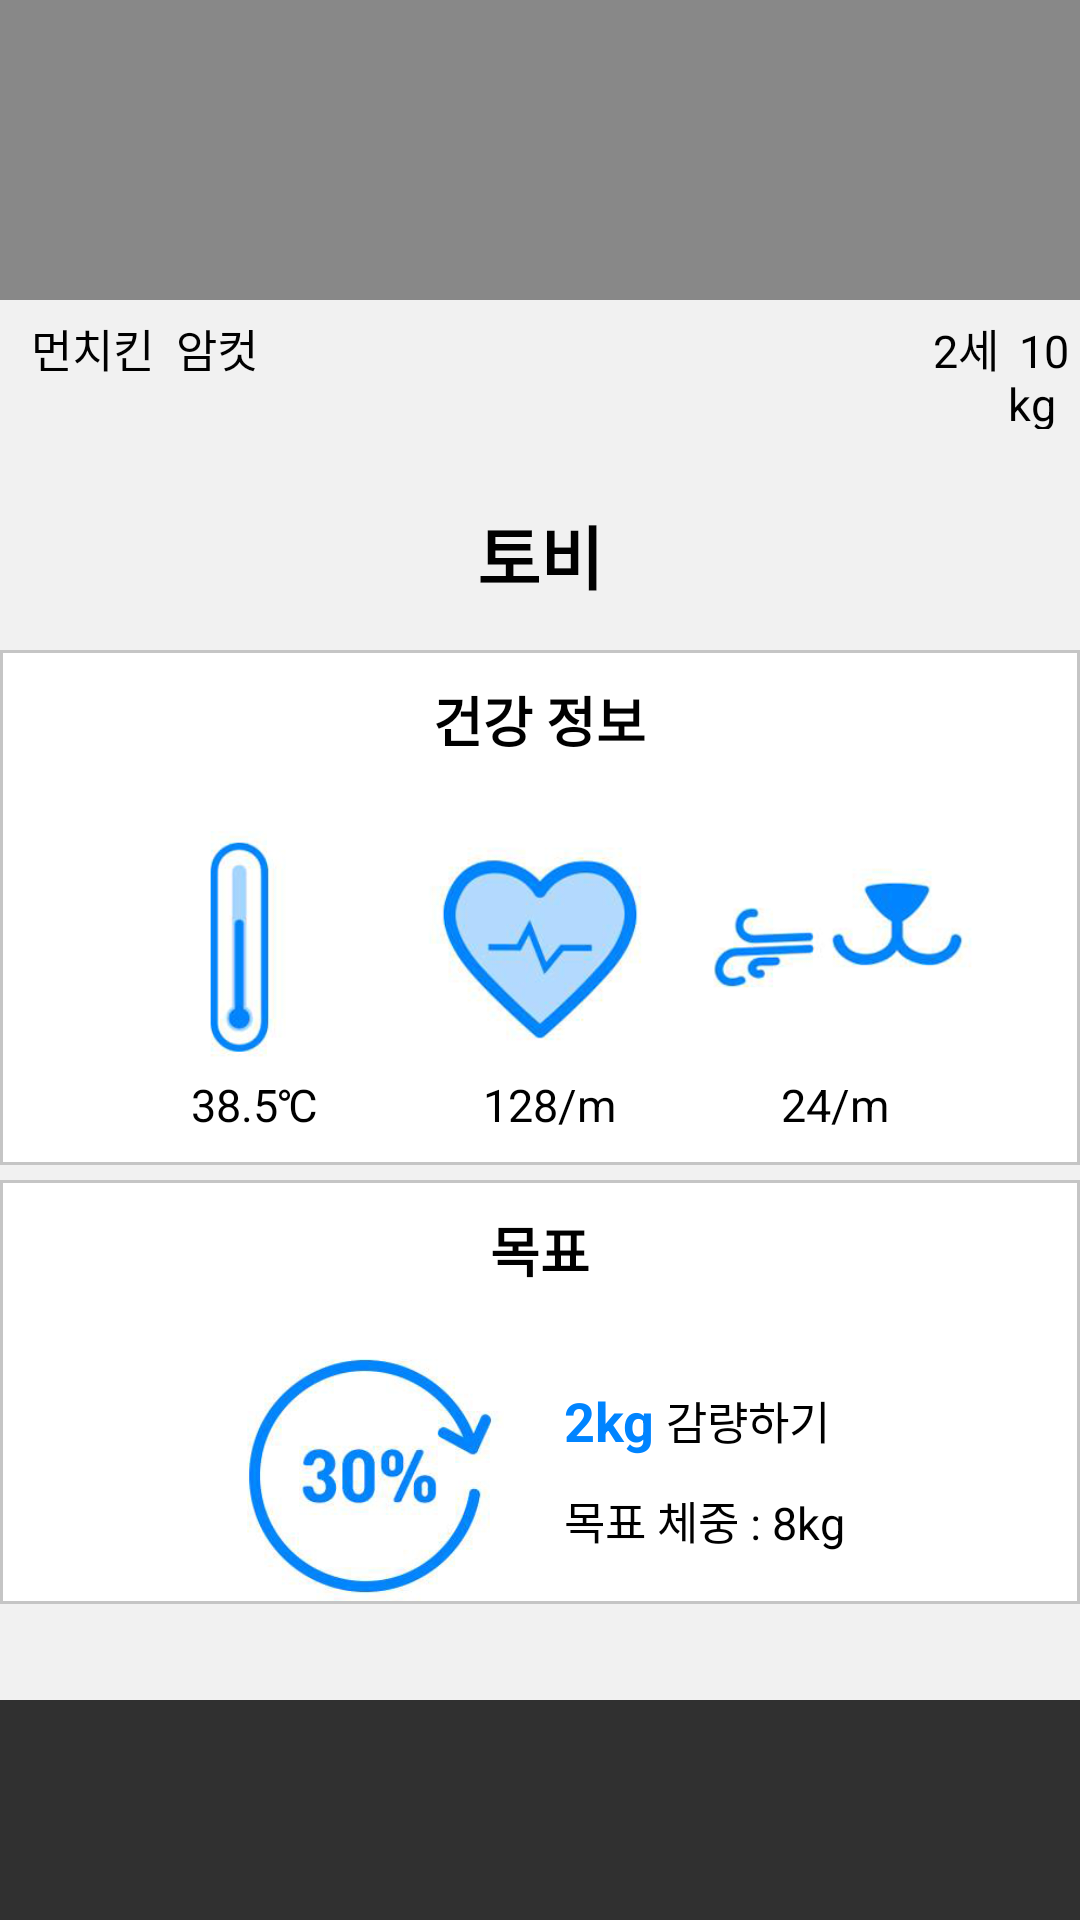

Here is an Android app screen rendered from its layout file. Give the layout XML and the strings, colors and styles it references.
<!-- AndroidManifest.xml: activity theme AppTheme -->
<!-- res/layout/activity_status.xml -->
<?xml version="1.0" encoding="utf-8"?>
<RelativeLayout xmlns:android="http://schemas.android.com/apk/res/android"
    android:layout_width="match_parent"
    android:layout_height="match_parent">

    <ImageView
        android:id="@+id/header_imageview"
        android:layout_width="match_parent"
        android:layout_height="100dp"
        android:scaleType="centerCrop"
        android:src="@color/gray"
        android:adjustViewBounds="true"
        />

    <LinearLayout
        android:id="@+id/informations_container"
        android:layout_width="match_parent"
        android:layout_height="wrap_content"
        android:orientation="vertical"
        android:layout_below="@+id/header_imageview"
        android:gravity="center"
        android:background="@color/back"
        android:paddingBottom="32dp">
        <LinearLayout
            android:layout_width="match_parent"
            android:layout_height="wrap_content"
            android:orientation="horizontal"
            android:layout_marginLeft="7dp">
            <TextView
                android:id="@+id/type"
                android:layout_marginTop="5dp"
                android:layout_width="wrap_content"
                android:layout_height="wrap_content"
                android:text="먼치킨 "
                android:textSize="15dp"
                android:textColor="@color/black"/>
            <TextView
                android:id="@+id/gender"
                android:layout_marginTop="5dp"
                android:layout_width="wrap_content"
                android:layout_height="wrap_content"
                android:text=" 암컷"
                android:textSize="15dp"
                android:textColor="@color/black"/>
            
            <TextView
                android:id="@+id/age"
                android:layout_marginTop="5dp"
                android:layout_marginLeft="225dp"
                android:layout_width="wrap_content"
                android:layout_height="wrap_content"
                android:text="2세"
                android:textSize="15dp"
                android:textColor="@color/black"/>
            <TextView
                android:id="@+id/weight"
                android:layout_marginTop="5dp"
                android:layout_marginLeft="3dp"
                android:layout_width="wrap_content"
                android:layout_height="wrap_content"
                android:text=" 10kg"
                android:textSize="15dp"
                android:textColor="@color/black"/>
        </LinearLayout>
        <TextView
            android:layout_width="wrap_content"
            android:layout_height="wrap_content"
            android:textStyle="bold"
            android:textColor="@color/black"
            android:text="토비"
            android:layout_marginTop="25dp"
            android:layout_gravity="center"
            android:textSize="23dp"/>
        <LinearLayout
            android:layout_width="match_parent"
            android:layout_height="wrap_content"
            android:orientation="vertical"
            android:layout_marginTop="15dp"
            android:background="@drawable/box">
            <TextView
                android:layout_width="wrap_content"
                android:layout_height="wrap_content"
                android:text="건강 정보"
                android:layout_marginTop="10dp"
                android:layout_gravity="center"
                android:textSize="18dp"
                android:textColor="@color/black"
                android:layout_marginBottom="15dp"
                android:textStyle="bold"/>
            <LinearLayout
                android:layout_width="match_parent"
                android:layout_height="wrap_content"
                android:orientation="horizontal"
                android:gravity="center">
                <ImageView
                    android:layout_width="90dp"
                    android:layout_height="90dp"
                    android:src="@drawable/temp"
                    android:layout_gravity="center"
                    android:layout_marginLeft="5dp"
                    android:layout_marginRight="5dp"/>
                <ImageView
                    android:layout_width="90dp"
                    android:layout_height="90dp"
                    android:src="@drawable/heart"
                    android:layout_marginLeft="5dp"
                    android:layout_marginRight="5dp"
                    android:layout_gravity="center"/>
                <ImageView
                    android:layout_width="90dp"
                    android:layout_height="90dp"
                    android:src="@drawable/breathe"
                    android:layout_marginLeft="5dp"
                    android:layout_marginRight="5dp"
                    android:layout_gravity="center"/>
            </LinearLayout>
            <LinearLayout
                android:layout_width="match_parent"
                android:layout_height="wrap_content"
                android:gravity="center"
                android:orientation="horizontal"
                android:layout_marginBottom="10dp">
                <TextView
                    android:layout_width="wrap_content"
                    android:layout_height="wrap_content"
                    android:text="38.5℃"
                    android:textSize="15dp"
                    android:textColor="@color/black"
                    android:layout_marginRight="55dp" />
                <TextView
                    android:layout_width="wrap_content"
                    android:layout_height="wrap_content"
                    android:text="128/m"
                    android:textSize="15dp"
                    android:textColor="@color/black"
                    android:layout_marginRight="55dp"/>
                <TextView
                    android:layout_width="wrap_content"
                    android:layout_height="wrap_content"
                    android:text="24/m"
                    android:textSize="15dp"
                    android:textColor="@color/black"/>
            </LinearLayout>
        </LinearLayout>
        <LinearLayout
            android:layout_width="match_parent"
            android:layout_height="wrap_content"
            android:layout_marginTop="5dp"
            android:background="@drawable/box"
            android:gravity="center"
            android:orientation="vertical">
            <TextView
                android:layout_width="wrap_content"
                android:layout_height="wrap_content"
                android:text="목표"
                android:layout_gravity="center"
                android:layout_marginTop="10dp"
                android:textSize="18dp"
                android:textColor="@color/black"
                android:layout_marginBottom="15dp"
                android:textStyle="bold"/>
            <LinearLayout
                android:layout_width="match_parent"
                android:layout_height="match_parent"
                android:orientation="horizontal"
                android:gravity="center">
                <ImageView
                    android:layout_width="90dp"
                    android:layout_height="90dp"
                    android:src="@drawable/goal" />
                <LinearLayout
                    android:layout_width="wrap_content"
                    android:layout_height="wrap_content"
                    android:layout_marginLeft="20dp"
                    android:orientation="vertical">
                    <LinearLayout
                        android:layout_width="wrap_content"
                        android:layout_height="wrap_content"
                        android:orientation="horizontal">
                        <TextView
                            android:layout_width="wrap_content"
                            android:layout_height="wrap_content"
                            android:text="2kg"
                            android:textColor="@color/colorAccent"
                            android:textSize="18dp"
                            android:textStyle="bold"
                            android:layout_gravity="center"/>
                        <TextView
                            android:layout_width="wrap_content"
                            android:layout_height="wrap_content"
                            android:text=" 감량하기"
                            android:textColor="@color/black"
                            android:textSize="15dp"
                            android:layout_gravity="center"/>
                    </LinearLayout>
                    <LinearLayout
                        android:layout_width="wrap_content"
                        android:layout_height="wrap_content"
                        android:layout_marginTop="10dp"
                        android:orientation="horizontal">
                        <TextView
                            android:layout_width="wrap_content"
                            android:layout_height="wrap_content"
                            android:text="목표 체중 : "
                            android:textSize="15dp"
                            android:textColor="@color/black"/>
                        <TextView
                            android:id="@+id/goal_weight"
                            android:layout_width="wrap_content"
                            android:layout_height="wrap_content"
                            android:text="8kg"
                            android:textSize="15dp"
                            android:textColor="@color/black" />
                    </LinearLayout>
                </LinearLayout>
            </LinearLayout>
        </LinearLayout>
    </LinearLayout>

    
</RelativeLayout>
<!-- resources referenced by this layout -->
<resources>
  <color name="back">#f1f1f1</color>
  <color name="black">#000000</color>
  <color name="colorAccent">#0084ff</color>
  <color name="gray">#888888</color>
  <!-- drawable box (drawable) -->
  <?xml version="1.0" encoding="utf-8"?>
  <shape xmlns:android="http://schemas.android.com/apk/res/android"
      android:layout_width="match_parent"
      android:layout_height="match_parent">
      <solid android:color="@color/white"/>
      <stroke android:color="#c5c5c5" android:width="1dp"/>
  </shape>
  <!-- drawable breathe: png bitmap (drawable-xxhdpi, 36503 bytes) -->
  <!-- drawable goal: png bitmap (drawable-xxhdpi, 59625 bytes) -->
  <!-- drawable heart: png bitmap (drawable-xxhdpi, 48137 bytes) -->
  <!-- drawable profile: jpg bitmap (drawable-xxhdpi, 24094 bytes) -->
  <!-- drawable temp: png bitmap (drawable-xxhdpi, 26261 bytes) -->
  <style name="AppTheme" parent="Theme.AppCompat.NoActionBar">
          
          <item name="colorAccent">@color/colorAccent</item>
      </style>
  <color name="white">#ffffff</color>
</resources>
